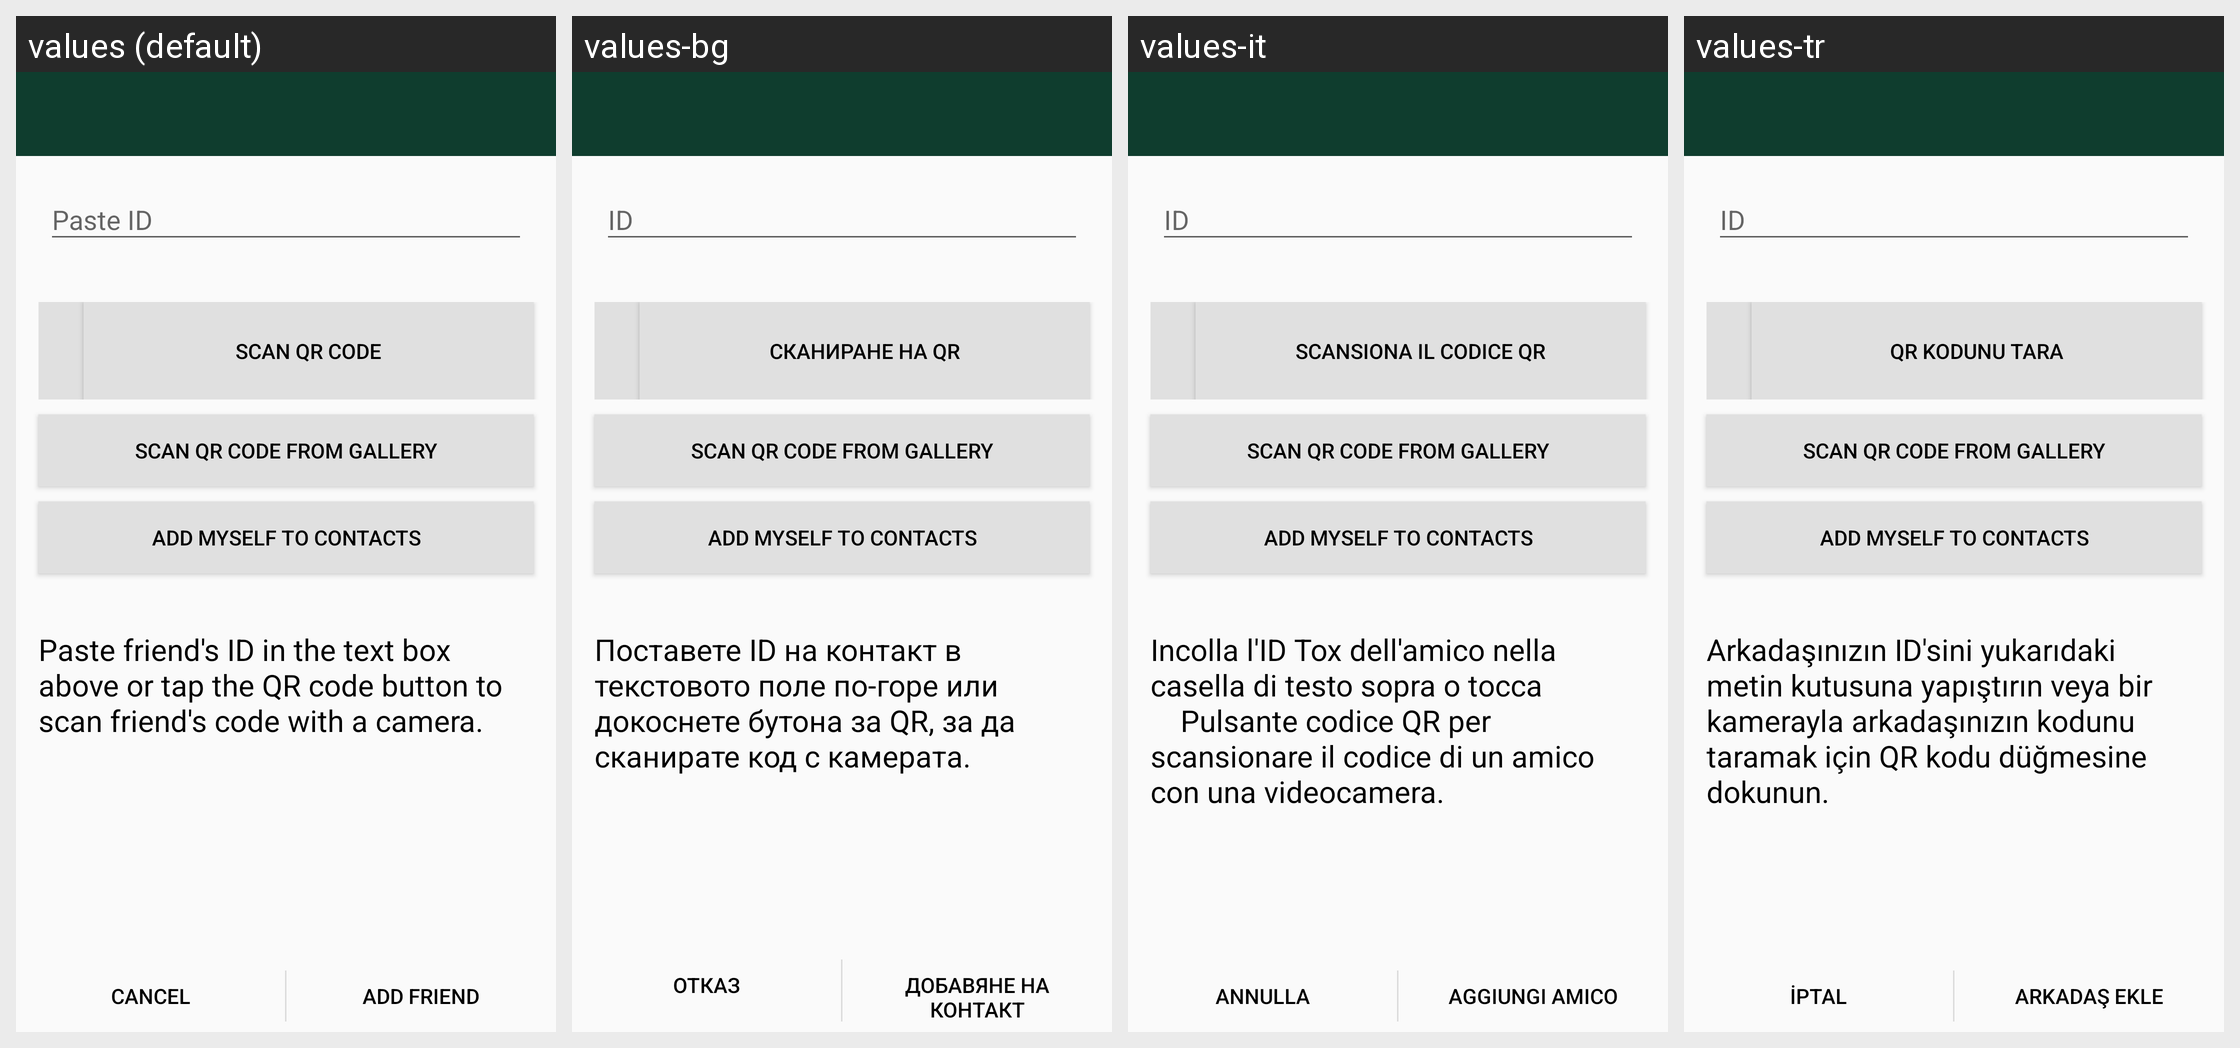

For this localized Android screen grid, give each drawn string resource with its value in every locale shown.
Android screen res/layout/activity_addfriend.xml rendered under 4 locales, left to right: values (default), values-bg, values-it, values-tr. Device: Nexus 5 (rendered at 1080×1920; each locale shown at half size, 540×960, under a caption strip naming it); theme AppTheme.
Other locales in the repository, not shown: values-ar, values-de, values-el, values-es, values-et, values-fa, values-fr, values-hi, values-hu, values-hy, values-ja, values-kn, values-lt, values-mr, values-nb-rNO, values-nl, values-pl, values-pt, values-pt-rBR, values-ru, values-sv, values-ta, values-tzm, values-uk, values-vi, values-zh-rCN, values-zh-rTW.
Strings drawn on this screen, with the default value and each locale's value (text and hints the layout hard-codes, and strings that could not be matched under every locale, appear in the picture but are not listed):

layout___scan_qr_code
  values: scan QR Code
  values-bg: Сканиране на QR
  values-it: scansiona il codice QR
  values-tr: QR Kodunu tara

layout___scan_qr_code_gallery
  values: scan QR Code from gallery
  values-bg: scan QR Code from gallery  [not translated; the default value is used]
  values-it: scan QR Code from gallery  [not translated; the default value is used]
  values-tr: scan QR Code from gallery  [not translated; the default value is used]

add_self_contact
  values: add myself to contacts
  values-bg: add myself to contacts  [not translated; the default value is used]
  values-it: add myself to contacts  [not translated; the default value is used]
  values-tr: add myself to contacts  [not translated; the default value is used]

add_friend_activity_help
  values: Paste friend's ID in the text box above or tap the QR code button to scan friend's code with a camera.
  values-bg: Поставете ID на контакт в текстовото поле по-горе или докоснете бутона за QR, за да сканирате код с камерата.
  values-it: Incolla l'ID Tox dell'amico nella casella di testo sopra o tocca     Pulsante codice QR per scansionare il codice di un amico con una videocamera.
  values-tr: Arkadaşınızın ID'sini yukarıdaki metin kutusuna yapıştırın veya bir kamerayla arkadaşınızın kodunu taramak için QR kodu düğmesine dokunun.

cancel
  values: Cancel
  values-bg: Отказ
  values-it: Annulla
  values-tr: İptal

add_friend_activity_add
  values: Add Friend
  values-bg: Добавяне на контакт
  values-it: Aggiungi amico
  values-tr: Arkadaş Ekle
